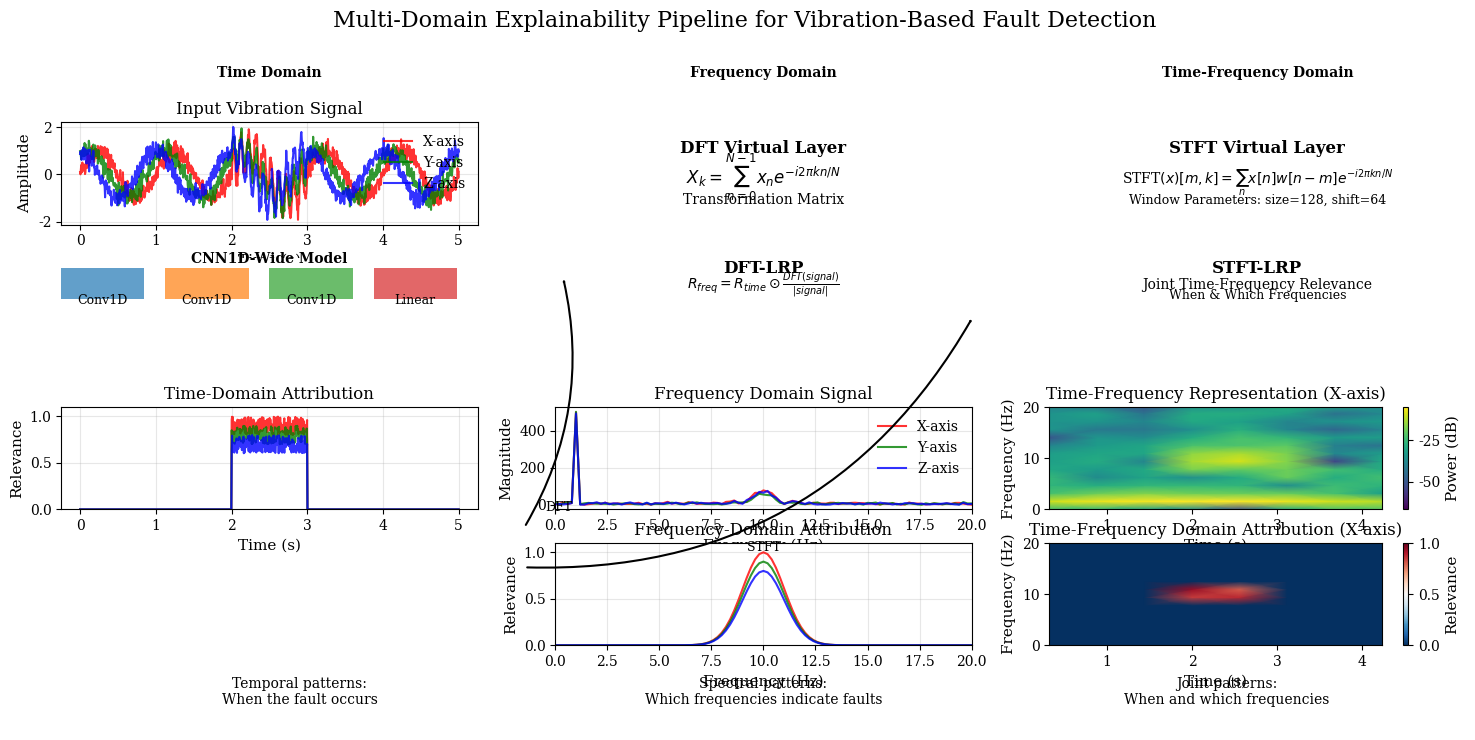

Write Python code to recreate this figure.
import numpy as np
import matplotlib.pyplot as plt
from matplotlib.gridspec import GridSpec
from matplotlib.patches import FancyArrowPatch, Rectangle
import matplotlib.patches as patches
from scipy import signal
import matplotlib.colors as colors

# Set styling for professional appearance
plt.rcParams.update({
    'font.family': 'serif',
    'font.size': 10,
    'axes.labelsize': 11,
    'axes.titlesize': 12,
    'figure.titlesize': 14
})

# Create figure with proper dimensions
fig = plt.figure(figsize=(15, 8))
gs = GridSpec(7, 3, height_ratios=[0.3, 1, 0.5, 0.3, 1, 1, 0.5], width_ratios=[1, 1, 1])
fig.suptitle('Multi-Domain Explainability Pipeline for Vibration-Based Fault Detection', fontsize=16)

# Generate sample data for visualization
np.random.seed(42)
t = np.linspace(0, 5, 1000)
# Create tri-axial vibration signal with a fault pattern
x_axis = np.sin(2 * np.pi * t) + 0.2 * np.random.randn(len(t))
y_axis = np.sin(2 * np.pi * t + np.pi / 4) + 0.2 * np.random.randn(len(t))
z_axis = np.sin(2 * np.pi * t + np.pi / 2) + 0.2 * np.random.randn(len(t))

# Add a fault pattern in a specific region
fault_region = (t > 2) & (t < 3)
x_axis[fault_region] += 0.8 * np.sin(2 * np.pi * 10 * t[fault_region])
y_axis[fault_region] += 0.6 * np.sin(2 * np.pi * 10 * t[fault_region])
z_axis[fault_region] += 0.7 * np.sin(2 * np.pi * 10 * t[fault_region])

# Create mock relevance scores based on the fault region
time_relevance_x = np.zeros_like(x_axis)
time_relevance_y = np.zeros_like(y_axis)
time_relevance_z = np.zeros_like(z_axis)

time_relevance_x[fault_region] = 0.8 + 0.2 * np.random.rand(np.sum(fault_region))
time_relevance_y[fault_region] = 0.7 + 0.2 * np.random.rand(np.sum(fault_region))
time_relevance_z[fault_region] = 0.6 + 0.2 * np.random.rand(np.sum(fault_region))

# Compute frequency domain representations
fs = len(t) / t[-1]  # Sampling frequency
freqs_x = np.fft.rfftfreq(len(x_axis), 1 / fs)
fft_x = np.fft.rfft(x_axis)
fft_y = np.fft.rfft(y_axis)
fft_z = np.fft.rfft(z_axis)

# Create frequency domain relevance (focused around the 10Hz component)
freq_relevance_x = np.zeros_like(freqs_x)
freq_relevance_y = np.zeros_like(freqs_x)
freq_relevance_z = np.zeros_like(freqs_x)

fault_freq_idx = np.abs(freqs_x - 10).argmin()
freq_window = np.exp(-0.5 * ((freqs_x - 10) / 1) ** 2)
freq_relevance_x = freq_window
freq_relevance_y = 0.9 * freq_window
freq_relevance_z = 0.8 * freq_window

# Compute time-frequency representations
nperseg = 128
f_tf, t_tf, Sxx_x = signal.spectrogram(x_axis, fs, nperseg=nperseg)
_, _, Sxx_y = signal.spectrogram(y_axis, fs, nperseg=nperseg)
_, _, Sxx_z = signal.spectrogram(z_axis, fs, nperseg=nperseg)

# Create time-frequency relevance maps
tf_relevance_x = np.zeros_like(Sxx_x)
tf_relevance_y = np.zeros_like(Sxx_y)
tf_relevance_z = np.zeros_like(Sxx_z)

# Find time indices corresponding to fault region
t_fault_indices = np.where((t_tf >= 2) & (t_tf <= 3))[0]
# Find frequency indices around 10Hz
f_fault_indices = np.where((f_tf >= 8) & (f_tf <= 12))[0]

for i in t_fault_indices:
    for j in f_fault_indices:
        tf_relevance_x[j, i] = 0.8 + 0.2 * np.random.rand()
        tf_relevance_y[j, i] = 0.7 + 0.2 * np.random.rand()
        tf_relevance_z[j, i] = 0.6 + 0.2 * np.random.rand()

# Create colormap for relevance visualization
cmap = plt.cm.RdBu_r

# ----- TIME DOMAIN SECTION -----
# Title for time domain column
ax_title_time = fig.add_subplot(gs[0, 0])
ax_title_time.text(0.5, 0.5, 'Time Domain', ha='center', va='center', fontweight='bold')
ax_title_time.axis('off')

# Input signal visualization
ax_input = fig.add_subplot(gs[1, 0])
ax_input.plot(t, x_axis, 'r-', label='X-axis', alpha=0.8)
ax_input.plot(t, y_axis, 'g-', label='Y-axis', alpha=0.8)
ax_input.plot(t, z_axis, 'b-', label='Z-axis', alpha=0.8)
ax_input.set_title('Input Vibration Signal')
ax_input.set_ylabel('Amplitude')
ax_input.set_xlabel('Time (s)')
ax_input.legend(loc='upper right', frameon=False)
ax_input.grid(alpha=0.3)

# CNN Model visualization (simplified)
ax_model = fig.add_subplot(gs[2, 0])
# Draw boxes for CNN layers
layer_colors = ['#1f77b4', '#ff7f0e', '#2ca02c', '#d62728']
layer_labels = ['Conv1D', 'Conv1D', 'Conv1D', 'Linear']
for i, (color, label) in enumerate(zip(layer_colors, layer_labels)):
    rect = Rectangle((i * 0.25, 0.2), 0.2, 0.6, facecolor=color, alpha=0.7)
    ax_model.add_patch(rect)
    ax_model.text(i * 0.25 + 0.1, 0.1, label, ha='center', fontsize=9)
ax_model.text(0.5, 0.9, 'CNN1D-Wide Model', ha='center', fontweight='bold')
ax_model.set_xlim(0, 1)
ax_model.set_ylim(0, 1)
ax_model.set_xticks([])
ax_model.set_yticks([])
ax_model.spines['top'].set_visible(False)
ax_model.spines['right'].set_visible(False)
ax_model.spines['bottom'].set_visible(False)
ax_model.spines['left'].set_visible(False)

# Time domain attribution visualization
ax_time_attr = fig.add_subplot(gs[4, 0])
ax_time_attr.plot(t, time_relevance_x, 'r-', label='X-axis', alpha=0.8)
ax_time_attr.plot(t, time_relevance_y, 'g-', label='Y-axis', alpha=0.8)
ax_time_attr.plot(t, time_relevance_z, 'b-', label='Z-axis', alpha=0.8)
ax_time_attr.set_title('Time-Domain Attribution')
ax_time_attr.set_ylabel('Relevance')
ax_time_attr.set_xlabel('Time (s)')
ax_time_attr.grid(alpha=0.3)
ax_time_attr.set_ylim(0, 1.1)

# ----- FREQUENCY DOMAIN SECTION -----
# Title for frequency domain column
ax_title_freq = fig.add_subplot(gs[0, 1])
ax_title_freq.text(0.5, 0.5, 'Frequency Domain', ha='center', va='center', fontweight='bold')
ax_title_freq.axis('off')

# DFT Virtual Layer visualization
ax_dft = fig.add_subplot(gs[1, 1])
ax_dft.text(0.5, 0.7, 'DFT Virtual Layer', ha='center', fontweight='bold', fontsize=12)
ax_dft.text(0.5, 0.4, r'$X_k = \sum_{n=0}^{N-1} x_n e^{-i2\pi kn/N}$', ha='center', fontsize=12)
ax_dft.text(0.5, 0.2, 'Transformation Matrix', ha='center', fontsize=10)
ax_dft.set_xlim(0, 1)
ax_dft.set_ylim(0, 1)
ax_dft.set_xticks([])
ax_dft.set_yticks([])
ax_dft.spines['top'].set_visible(False)
ax_dft.spines['right'].set_visible(False)
ax_dft.spines['bottom'].set_visible(False)
ax_dft.spines['left'].set_visible(False)

# DFT Relevance Propagation
ax_dft_prop = fig.add_subplot(gs[2, 1])
ax_dft_prop.text(0.5, 0.7, 'DFT-LRP', ha='center', fontweight='bold', fontsize=12)
ax_dft_prop.text(0.5, 0.4, r'$R_{freq} = R_{time} \odot \frac{DFT(signal)}{|signal|}$', ha='center', fontsize=10)
ax_dft_prop.set_xlim(0, 1)
ax_dft_prop.set_ylim(0, 1)
ax_dft_prop.set_xticks([])
ax_dft_prop.set_yticks([])
ax_dft_prop.spines['top'].set_visible(False)
ax_dft_prop.spines['right'].set_visible(False)
ax_dft_prop.spines['bottom'].set_visible(False)
ax_dft_prop.spines['left'].set_visible(False)

# Frequency domain signal visualization
ax_freq = fig.add_subplot(gs[4, 1])
ax_freq.plot(freqs_x, np.abs(fft_x), 'r-', label='X-axis', alpha=0.8)
ax_freq.plot(freqs_x, np.abs(fft_y), 'g-', label='Y-axis', alpha=0.8)
ax_freq.plot(freqs_x, np.abs(fft_z), 'b-', label='Z-axis', alpha=0.8)
ax_freq.set_title('Frequency Domain Signal')
ax_freq.set_ylabel('Magnitude')
ax_freq.set_xlabel('Frequency (Hz)')
ax_freq.legend(loc='upper right', frameon=False)
ax_freq.set_xlim(0, 20)  # Focus on the relevant frequency range
ax_freq.grid(alpha=0.3)

# Frequency domain attribution visualization
ax_freq_attr = fig.add_subplot(gs[5, 1])
ax_freq_attr.plot(freqs_x, freq_relevance_x, 'r-', label='X-axis', alpha=0.8)
ax_freq_attr.plot(freqs_x, freq_relevance_y, 'g-', label='Y-axis', alpha=0.8)
ax_freq_attr.plot(freqs_x, freq_relevance_z, 'b-', label='Z-axis', alpha=0.8)
ax_freq_attr.set_title('Frequency-Domain Attribution')
ax_freq_attr.set_ylabel('Relevance')
ax_freq_attr.set_xlabel('Frequency (Hz)')
ax_freq_attr.set_xlim(0, 20)  # Focus on the relevant frequency range
ax_freq_attr.grid(alpha=0.3)
ax_freq_attr.set_ylim(0, 1.1)

# ----- TIME-FREQUENCY DOMAIN SECTION -----
# Title for time-frequency domain column
ax_title_tf = fig.add_subplot(gs[0, 2])
ax_title_tf.text(0.5, 0.5, 'Time-Frequency Domain', ha='center', va='center', fontweight='bold')
ax_title_tf.axis('off')

# STFT Virtual Layer visualization
ax_stft = fig.add_subplot(gs[1, 2])
ax_stft.text(0.5, 0.7, 'STFT Virtual Layer', ha='center', fontweight='bold', fontsize=12)
ax_stft.text(0.5, 0.4, r'STFT$(x)[m,k] = \sum_{n} x[n]w[n-m]e^{-i2\pi kn/N}$', ha='center', fontsize=10)
ax_stft.text(0.5, 0.2, 'Window Parameters: size=128, shift=64', ha='center', fontsize=9)
ax_stft.set_xlim(0, 1)
ax_stft.set_ylim(0, 1)
ax_stft.set_xticks([])
ax_stft.set_yticks([])
ax_stft.spines['top'].set_visible(False)
ax_stft.spines['right'].set_visible(False)
ax_stft.spines['bottom'].set_visible(False)
ax_stft.spines['left'].set_visible(False)

# STFT Relevance Propagation
ax_stft_prop = fig.add_subplot(gs[2, 2])
ax_stft_prop.text(0.5, 0.7, 'STFT-LRP', ha='center', fontweight='bold', fontsize=12)
ax_stft_prop.text(0.5, 0.4, r'Joint Time-Frequency Relevance', ha='center', fontsize=10)
ax_stft_prop.text(0.5, 0.2, r'When & Which Frequencies', ha='center', fontsize=9)
ax_stft_prop.set_xlim(0, 1)
ax_stft_prop.set_ylim(0, 1)
ax_stft_prop.set_xticks([])
ax_stft_prop.set_yticks([])
ax_stft_prop.spines['top'].set_visible(False)
ax_stft_prop.spines['right'].set_visible(False)
ax_stft_prop.spines['bottom'].set_visible(False)
ax_stft_prop.spines['left'].set_visible(False)

# Time-frequency signal visualization (X-axis)
ax_tf_x = fig.add_subplot(gs[4, 2])
im_x = ax_tf_x.pcolormesh(t_tf, f_tf, 10 * np.log10(Sxx_x + 1e-10), shading='gouraud', cmap='viridis')
ax_tf_x.set_title('Time-Frequency Representation (X-axis)')
ax_tf_x.set_ylabel('Frequency (Hz)')
ax_tf_x.set_xlabel('Time (s)')
ax_tf_x.set_ylim(0, 20)  # Focus on the relevant frequency range
plt.colorbar(im_x, ax=ax_tf_x, label='Power (dB)')

# Time-frequency attribution visualization
ax_tf_attr = fig.add_subplot(gs[5, 2])
im_attr = ax_tf_attr.pcolormesh(t_tf, f_tf, tf_relevance_x, shading='gouraud', cmap=cmap, vmin=0, vmax=1)
ax_tf_attr.set_title('Time-Frequency Domain Attribution (X-axis)')
ax_tf_attr.set_ylabel('Frequency (Hz)')
ax_tf_attr.set_xlabel('Time (s)')
ax_tf_attr.set_ylim(0, 20)  # Focus on the relevant frequency range
plt.colorbar(im_attr, ax=ax_tf_attr, label='Relevance')


# Add arrows connecting the sections
def add_arrow(fig, start_ax, end_ax, label="", offset_x=0, offset_y=0, connectionstyle="arc3,rad=0.2"):
    posA = start_ax.get_position()
    posB = end_ax.get_position()

    fig.add_artist(FancyArrowPatch(
        (posA.x1 + offset_x, posA.y0 + posA.height / 2 + offset_y),
        (posB.x0 - 0.02 + offset_x, posB.y0 + posB.height / 2 + offset_y),
        transform=fig.transFigure,
        connectionstyle=connectionstyle,
        arrowstyle='-|>',
        lw=1.5,
        color='black'
    ))

    if label:
        fig.text(
            (posA.x1 + posB.x0) / 2 + offset_x,
            posA.y0 + posA.height / 2 + offset_y + 0.02,
            label,
            ha='center',
            fontsize=9
        )


# Add arrows between sections
add_arrow(fig, ax_time_attr, ax_dft, label="DFT", offset_y=-0.1)
add_arrow(fig, ax_time_attr, ax_stft, label="STFT", offset_y=-0.15, connectionstyle="arc3,rad=0.3")

# Add a legend for the three domains
ax_legend = fig.add_subplot(gs[6, :])
ax_legend.axis('off')
ax_legend.text(0.17, 0.5, "Temporal patterns:\nWhen the fault occurs", ha='center', fontsize=10)
ax_legend.text(0.5, 0.5, "Spectral patterns:\nWhich frequencies indicate faults", ha='center', fontsize=10)
ax_legend.text(0.83, 0.5, "Joint patterns:\nWhen and which frequencies", ha='center', fontsize=10)

plt.tight_layout()
plt.subplots_adjust(top=0.92, bottom=0.08, hspace=0.5)
plt.savefig("xai_pipeline.png", dpi=300, bbox_inches='tight')
plt.savefig("xai_pipeline.pdf", bbox_inches='tight')
plt.show()